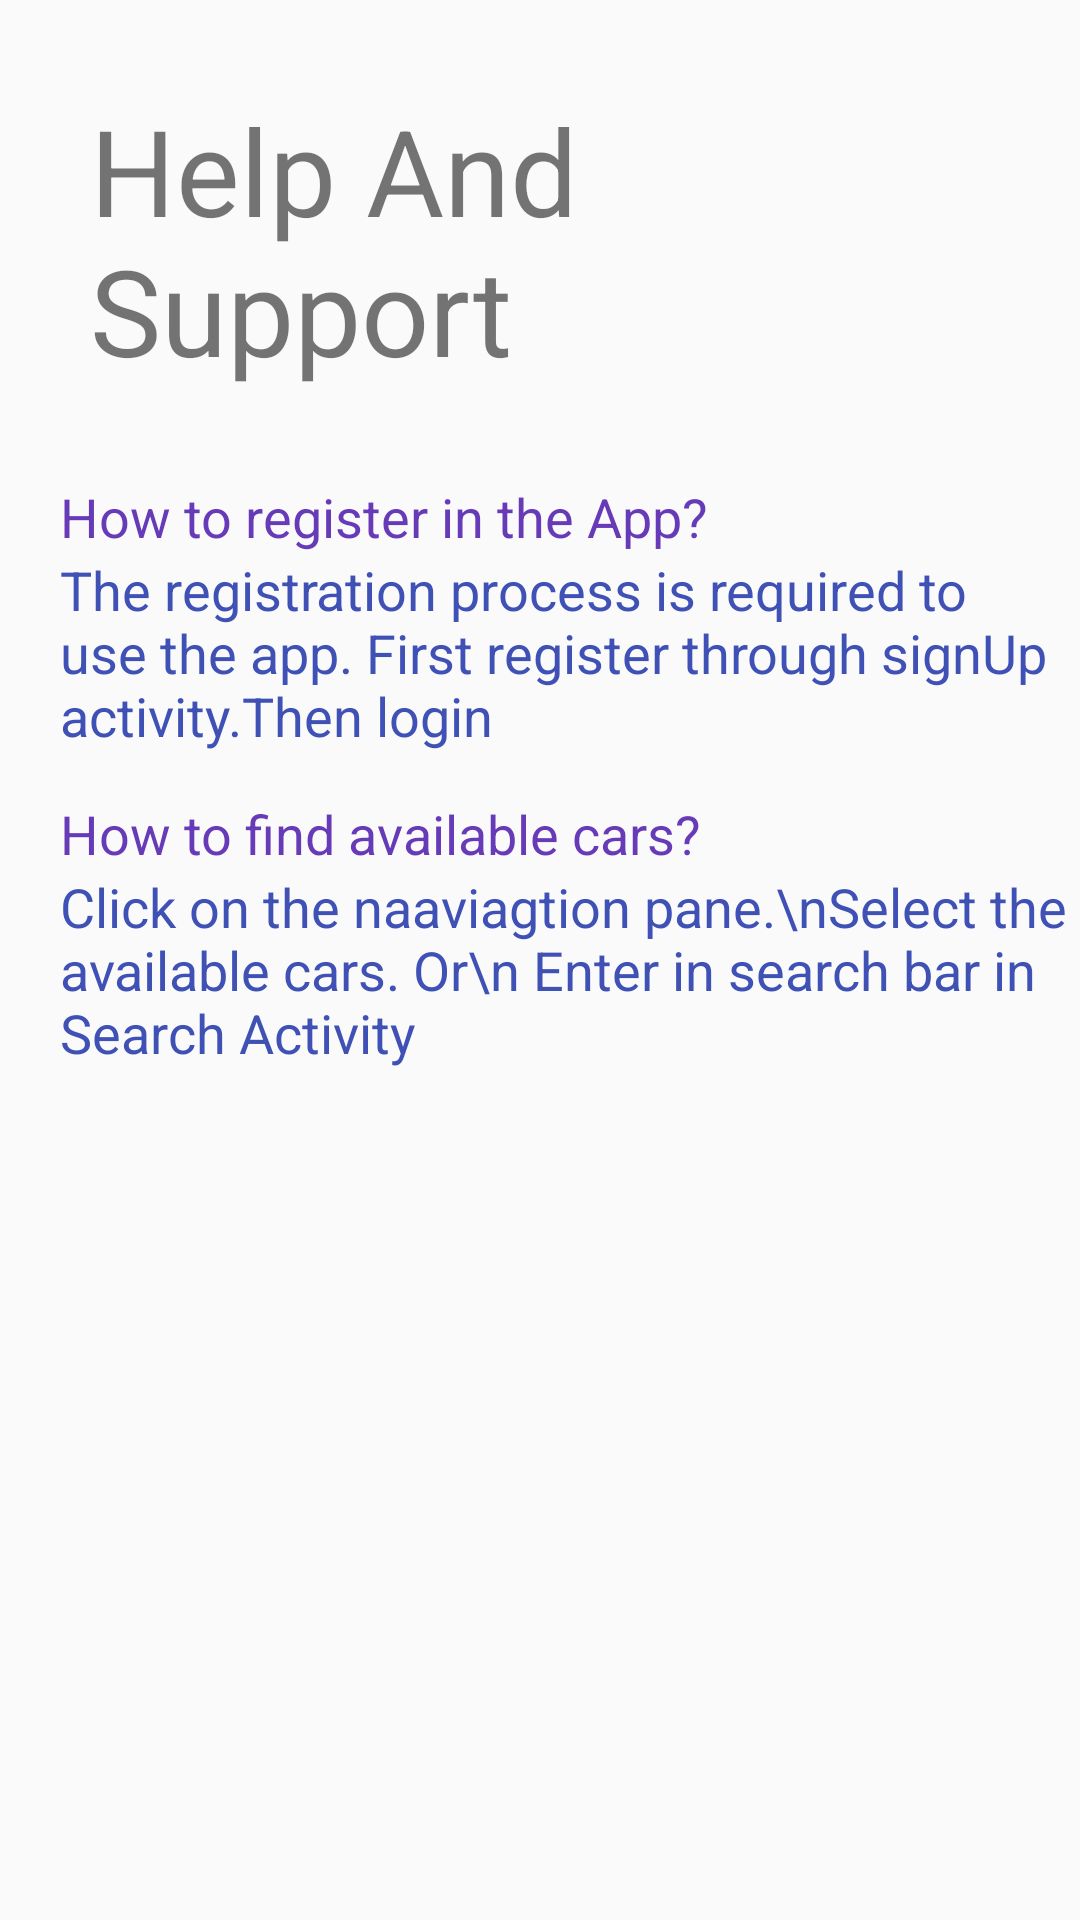

Write the Android layout XML for this screen, with the resource values it uses.
<!-- AndroidManifest.xml: application theme Base.Theme.CarRentalApp -->
<!-- res/layout/fragment_help_and_feedback.xml -->
<?xml version="1.0" encoding="utf-8"?>
<LinearLayout
    xmlns:android="http://schemas.android.com/apk/res/android"
    xmlns:tools="http://schemas.android.com/tools"
    android:layout_width="match_parent"
    android:layout_height="wrap_content"
    tools:context=".Fragments.HelpAndSupportFragment"
    android:orientation="vertical">

    <LinearLayout
        android:layout_width="match_parent"
        android:layout_height="wrap_content"
        android:gravity="center"
        android:layout_marginTop="35sp"
        android:padding="10dp"
        android:orientation="vertical"
        android:layout_margin="20dp">

        <TextView
            android:layout_width="wrap_content"
            android:layout_height="match_parent"
            android:layout_gravity="center_horizontal"
            android:text="Help And Support"
            android:textSize="40dp" />



    </LinearLayout>

    <LinearLayout
        android:layout_width="match_parent"
        android:layout_height="wrap_content"
        android:orientation="vertical">

        <TextView
            android:layout_width="wrap_content"
            android:layout_height="wrap_content"
            android:textSize="18sp"
            android:text="How to register in the App?"
            android:layout_marginStart="20dp"
            android:textColor="#673AB7"/>

        <TextView
            android:layout_width="wrap_content"
            android:layout_height="wrap_content"
            android:textSize="18sp"
            android:text="@string/Ans1"
            android:layout_marginStart="20dp"
            android:textColor="#3F51B5"/>


    </LinearLayout>

    <LinearLayout
        android:layout_width="match_parent"
        android:layout_height="wrap_content"
        android:orientation="vertical"
        android:layout_marginTop="15dp">

        <TextView
            android:layout_width="wrap_content"
            android:layout_height="wrap_content"
            android:textSize="18sp"
            android:text="How to find available cars?"
            android:layout_marginStart="20dp"
            android:textColor="#673AB7"/>

        <TextView
            android:layout_width="wrap_content"
            android:layout_height="wrap_content"
            android:textSize="18sp"
            android:text="Click on the naaviagtion pane.\nSelect the available cars. Or\n Enter in search bar in Search Activity"
            android:layout_marginStart="20dp"
            android:textColor="#3F51B5"/>


    </LinearLayout>


</LinearLayout>
<!-- resources referenced by this layout -->
<resources>
  <string name="Ans1">The registration process is required to use the app. First register through signUp activity.Then login</string>
  <style name="Base.Theme.CarRentalApp" parent="Theme.AppCompat.Light.DarkActionBar">
          
          <item name="colorPrimary">#3F51B5</item> 
          <item name="colorPrimaryDark">#303F9F</item> 
          <item name="colorAccent">#FF4081</item> 
      </style>
</resources>
